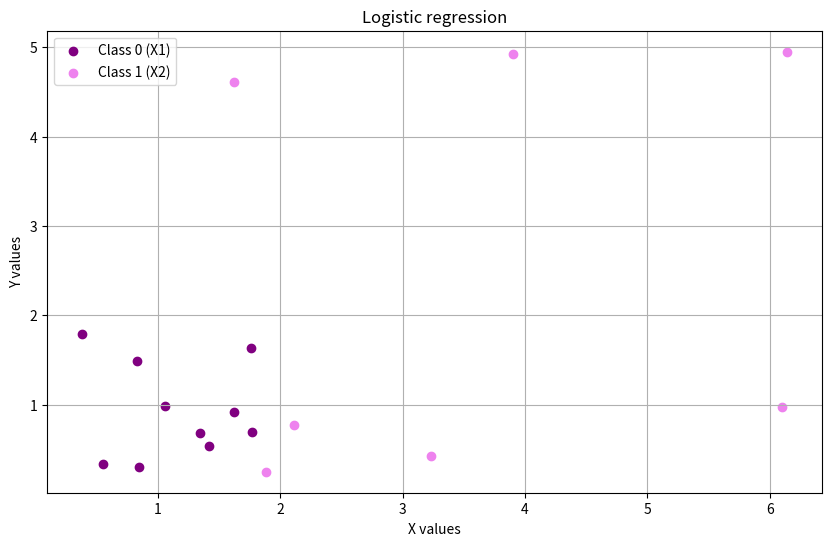

Source code (Python):
 # Импортируем математические функции e и log
from math import e, log
# Импортируем функцию randint для генерации случайных чисел
from random import randint 
 # Импортируем библиотеку для построения графиков
import matplotlib.pyplot as plt

# Данные в формате матриц
# Данные для первого класса
X1 = [  
    [0.38, 1.42, 0.55, 1.34, 1.76, 1.62, 0.83, 0.84, 1.77, 1.06],  # x1
    [1.79, 0.54, 0.34, 0.678, 1.64, 0.92, 1.49, 0.3, 0.7, 0.99]   # y1
]
 # Данные для второго класса
X2 = [ 
    [3.9, 6.14, 6.1, 2.11, 3.23, 1.62, 1.88],  # x2
    [4.93, 4.95, 0.97, 0.77, 0.43, 4.61, 0.25]  # y2
]

# Объединяем данные
inputs = [(X1[0][i], X1[1][i]) for i in range(len(X1[0]))]  # Создаем список входных данных для класса 0
targets = [0 for _ in range(len(X1[0]))]  # Создаем список целевых значений для класса 0
inputs += [(X2[0][i], X2[1][i]) for i in range(len(X2[0]))]  # Добавляем входные данные для класса 1
targets += [1 for _ in range(len(X2[0]))]  # Добавляем целевые значения для класса 1

weights = [randint(-100, 100) / 100 for _ in range(3)]  # Инициализируем веса случайными значениями

def weighted_z(point):  # Функция для вычисления взвешенной суммы
    z = [item * weights[i] for i, item in enumerate(point)]  # Умножаем каждую координату на соответствующий вес
    return sum(z) + weights[-1]  # Возвращаем сумму и добавляем смещение (bias)

def logistic_function(z):  # Логистическая функция
    return 1 / (1 + e ** (-z))  # Возвращаем значение логистической функции

def logistic_error():  # Функция для вычисления ошибки логистической регрессии
    errors = []  # Список для хранения ошибок
    for i, point in enumerate(inputs):  # Проходим по всем входным данным
        z = weighted_z(point)  # Вычисляем взвешенную сумму
        output = logistic_function(z)  # Получаем выходное значение
        target = targets[i]  # Получаем целевое значение

        if output == 1:  # Если выход равен 1, заменяем его на 0.99999 для избежания логарифма нуля
            output = 0.99999
        if output == 0:  # Если выход равен 0, заменяем его на 0.00001
            output = 0.00001

        error = -(target * log(output, e) - (1 - target) * log(1 - output, e))  # Вычисляем ошибку
        errors.append(error)  # Добавляем ошибку в список

    return sum(errors) / len(errors)  # Возвращаем среднюю ошибку

# Гиперпараметры
lr = 0.1  # Скорость обучения
num_epochs = 100  # Количество эпох

# Обучение модели
for epoch in range(num_epochs):  # Проходим по всем эпохам
    for i, point in enumerate(inputs):  # Проходим по всем входным данным
        z = weighted_z(point)  # Вычисляем взвешенную сумму
        output = logistic_function(z)  # Получаем выходное значение
        target = targets[i]  # Получаем целевое значение

        for j in range(len(weights) - 1):  # Обновляем веса для входных данных
            weights[j] -= lr * point[j] * (output - target) * (1 / len(inputs))  # Обновляем вес

        weights[-1] -= lr * (output - target) * (1 / len(inputs))  # Обновляем смещение (bias)

    # Вывод значений epoch, error, x1, x2, bias, output и target
    error = logistic_error()  # Вычисляем ошибку
    print(f"epoch: {epoch}, error: {error}, x1: {inputs[i][0]}, x2: {inputs[i][1]}, bias: {weights[-1]}, output: {round(output, 2)}, target: {target}")  # Выводим информацию об эпохе

print(weights)  # Выводим финальные веса

def accuracy():  # Функция для вычисления точности модели
    true_outputs = 0  # Счетчик правильных ответов
    for i, point in enumerate(inputs):  # Проходим по всем входным данным
        z = weighted_z(point)  # Вычисляем взвешенную сумму
        output = logistic_function(z)  # Получаем выходное значение
        target = targets[i]  # Получаем целевое значение

        if round(output) == target:  # Если округленное выходное значение совпадает с целевым
            true_outputs += 1  # Увеличиваем счетчик правильных ответов

    return true_outputs, len(inputs)  # Возвращаем количество правильных ответов и общее количество данных

def test():  # Функция для тестирования модели
    for i, point in enumerate(inputs):  # Проходим по всем входным данным
        z = weighted_z(point)  # Вычисляем взвешенную сумму
        output = logistic_function(z)  # Получаем выходное значение
        target = targets[i]  # Получаем целевое значение
        print(f"output: {round(output, 2)}, target: {target}")  # Выводим выходное значение и целевое значение

test()  # Запускаем тестирование
print("accuracy:", accuracy())  # Выводим точность модели

# Графическая интерпретация
plt.figure(figsize=(10, 6))  # Устанавливаем размер графика
plt.scatter(X1[0], X1[1], color='purple', label='Class 0 (X1)')  # Отображаем точки первого класса
plt.scatter(X2[0], X2[1], color='violet', label='Class 1 (X2)')  # Отображаем точки второго класса
plt.title('Logistic regression')  # Заголовок графика
plt.xlabel('X values')  # Подпись оси X
plt.ylabel('Y values')  # Подпись оси Y
plt.legend()  # Отображаем легенду
plt.grid()  # Включаем сетку
plt.show()  # Показываем график
